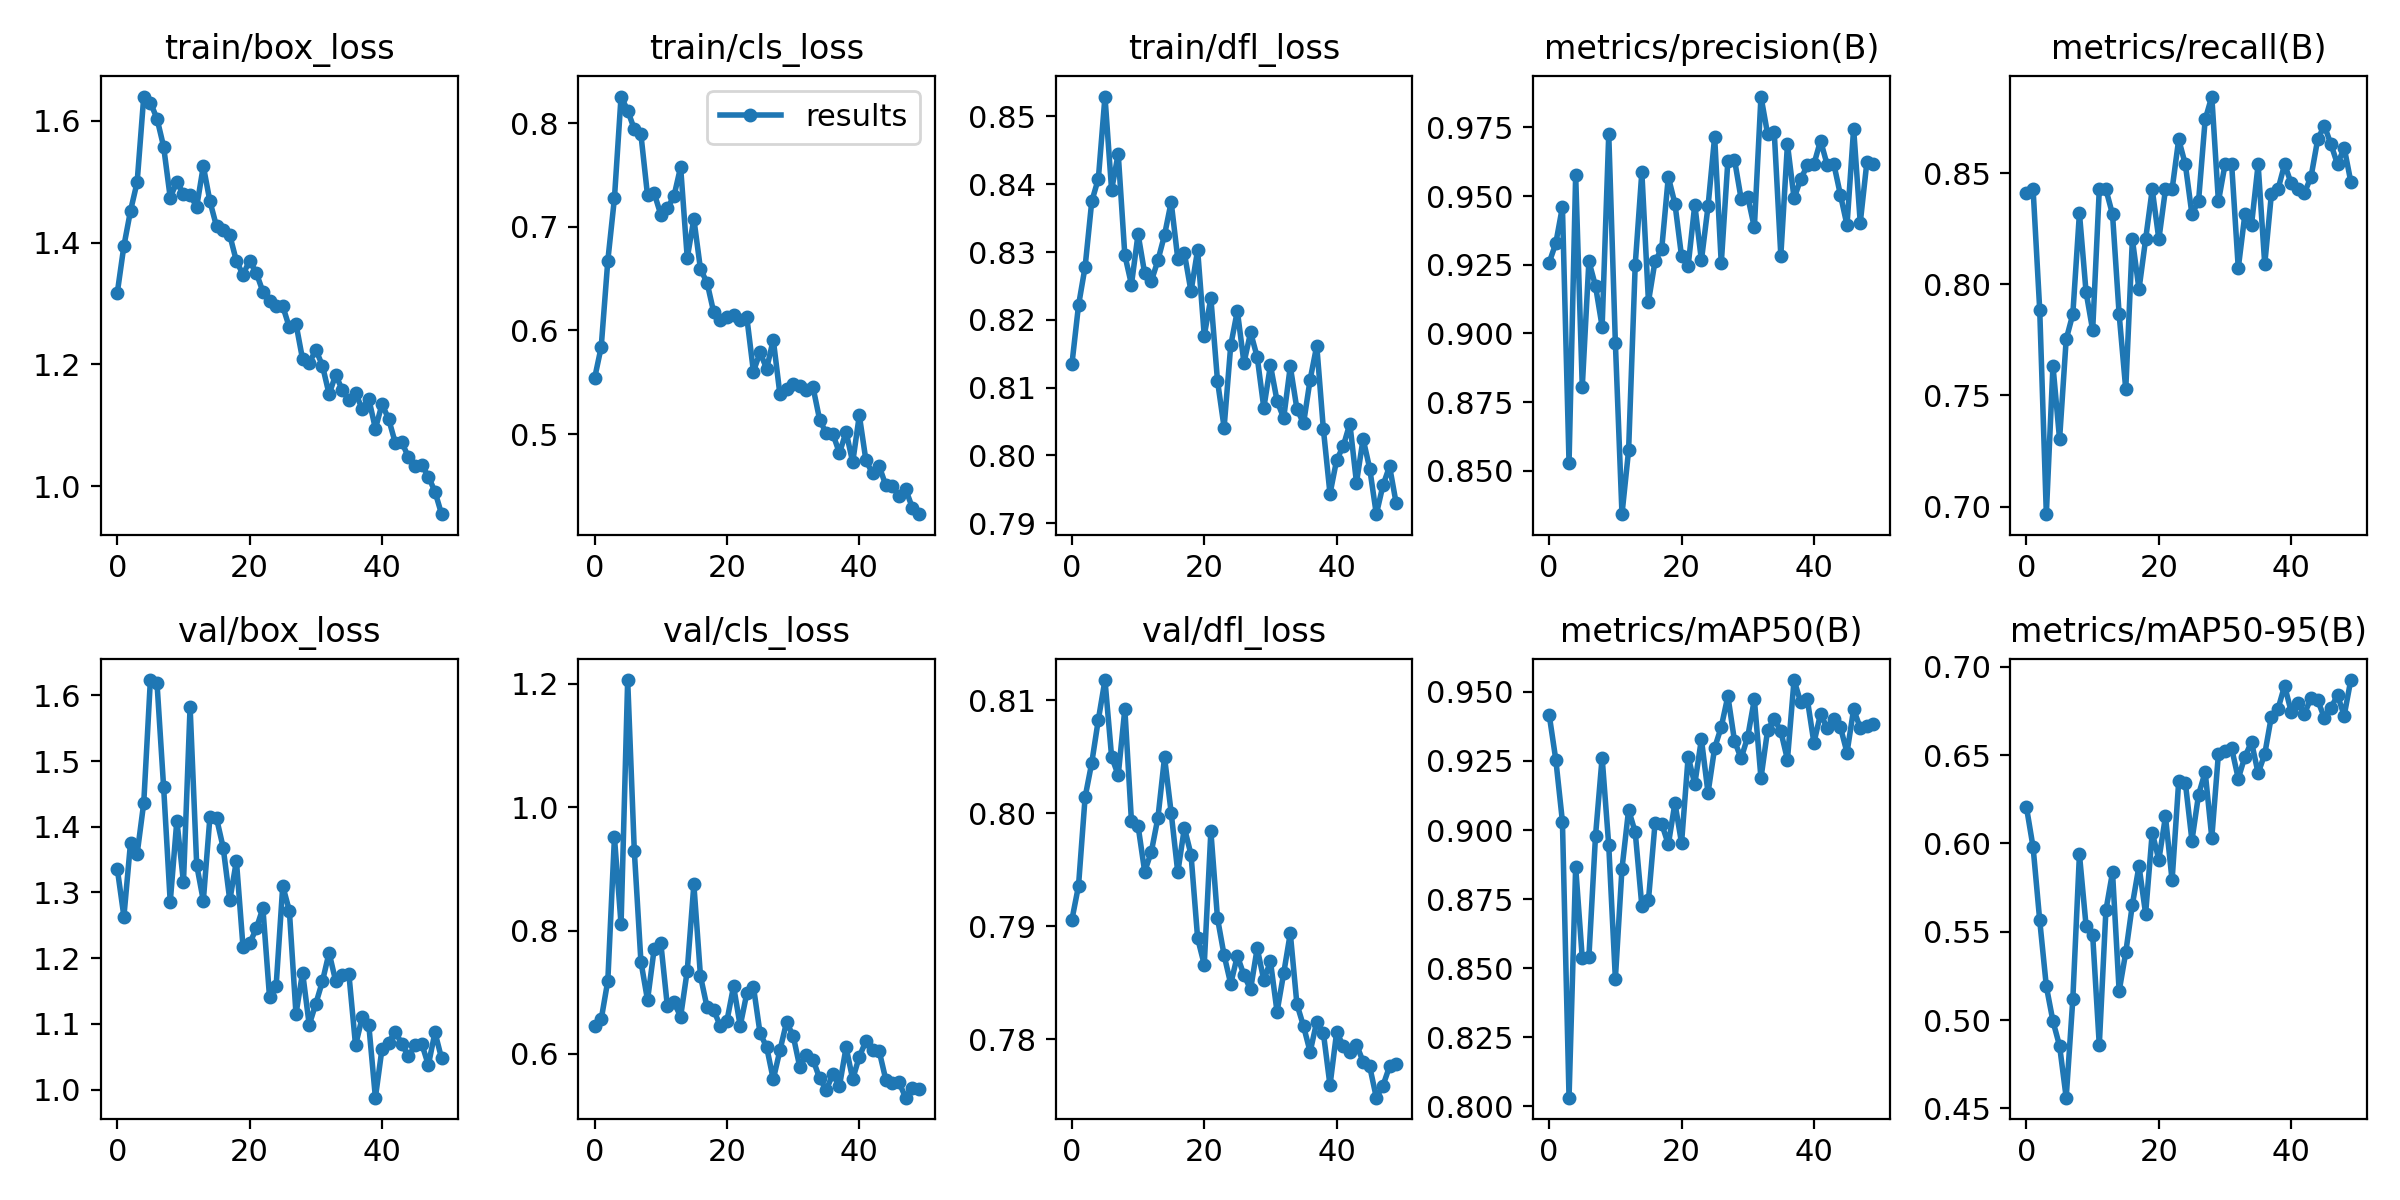

Source data for this figure (header and first rows):
epoch, train/box_loss, train/cls_loss, train/dfl_loss, metrics/precision(B), metrics/recall(B), metrics/mAP50(B), metrics/mAP50-95(B), val/box_loss, val/cls_loss, val/dfl_loss, lr/pg0, lr/pg1, lr/pg2
0, 1.317, 0.5538, 0.8134, 0.9258, 0.841, 0.9417, 0.6204, 1.336, 0.6457, 0.7906, 0.07024, 0.003307, 0.003307
1, 1.395, 0.5839, 0.8221, 0.9328, 0.8427, 0.9254, 0.5978, 1.263, 0.6562, 0.7936, 0.04011, 0.006509, 0.006509
2, 1.452, 0.6674, 0.8278, 0.9461, 0.7885, 0.9031, 0.5564, 1.375, 0.7188, 0.8014, 0.009843, 0.009579, 0.009579
3, 1.499, 0.7276, 0.8375, 0.8528, 0.6966, 0.8032, 0.5191, 1.359, 0.9512, 0.8045, 0.009406, 0.009406, 0.009406
4, 1.64, 0.8257, 0.8408, 0.9577, 0.7634, 0.8867, 0.4994, 1.436, 0.8103, 0.8083, 0.009406, 0.009406, 0.009406
5, 1.63, 0.8123, 0.8529, 0.8806, 0.7303, 0.8536, 0.4854, 1.623, 1.206, 0.8118, 0.009208, 0.009208, 0.009208
6, 1.604, 0.7943, 0.8392, 0.9263, 0.7753, 0.854, 0.4561, 1.619, 0.9296, 0.805, 0.00901, 0.00901, 0.00901
7, 1.558, 0.7892, 0.8445, 0.9173, 0.7865, 0.8979, 0.5118, 1.46, 0.7499, 0.8034, 0.008812, 0.008812, 0.008812
8, 1.474, 0.7302, 0.8295, 0.9025, 0.832, 0.9262, 0.5938, 1.286, 0.6873, 0.8092, 0.008614, 0.008614, 0.008614
9, 1.5, 0.7325, 0.8252, 0.9726, 0.7966, 0.8944, 0.5535, 1.409, 0.77, 0.7993, 0.008416, 0.008416, 0.008416
10, 1.48, 0.7119, 0.8326, 0.8966, 0.7793, 0.8462, 0.5481, 1.315, 0.7803, 0.7989, 0.008218, 0.008218, 0.008218
11, 1.478, 0.7178, 0.8268, 0.8342, 0.8427, 0.8861, 0.4859, 1.583, 0.6771, 0.7948, 0.00802, 0.00802, 0.00802
12, 1.459, 0.7298, 0.8257, 0.8575, 0.8427, 0.9073, 0.5621, 1.342, 0.6837, 0.7966, 0.007822, 0.007822, 0.007822
13, 1.526, 0.7577, 0.8288, 0.9251, 0.8315, 0.8992, 0.5837, 1.288, 0.6606, 0.7996, 0.007624, 0.007624, 0.007624
14, 1.468, 0.6699, 0.8325, 0.9587, 0.7865, 0.8726, 0.5164, 1.415, 0.735, 0.805, 0.007426, 0.007426, 0.007426
15, 1.427, 0.7076, 0.8374, 0.9116, 0.7528, 0.8747, 0.5383, 1.413, 0.8748, 0.8001, 0.007228, 0.007228, 0.007228
16, 1.421, 0.6591, 0.829, 0.9264, 0.8202, 0.9026, 0.5654, 1.368, 0.7261, 0.7948, 0.00703, 0.00703, 0.00703
17, 1.412, 0.646, 0.8298, 0.9307, 0.7977, 0.9023, 0.5873, 1.288, 0.6756, 0.7987, 0.006832, 0.006832, 0.006832
18, 1.369, 0.6175, 0.8242, 0.957, 0.8202, 0.8948, 0.5602, 1.348, 0.6711, 0.7964, 0.006634, 0.006634, 0.006634
19, 1.347, 0.6097, 0.8303, 0.9473, 0.8427, 0.9097, 0.6062, 1.217, 0.645, 0.789, 0.006436, 0.006436, 0.006436
20, 1.37, 0.6132, 0.8177, 0.9281, 0.8202, 0.8953, 0.5907, 1.222, 0.6539, 0.7866, 0.006238, 0.006238, 0.006238
21, 1.35, 0.6145, 0.8232, 0.9247, 0.8427, 0.9265, 0.6153, 1.245, 0.7098, 0.7984, 0.00604, 0.00604, 0.00604
22, 1.319, 0.6099, 0.811, 0.9469, 0.8427, 0.9166, 0.5791, 1.276, 0.6455, 0.7907, 0.005842, 0.005842, 0.005842
23, 1.303, 0.6126, 0.8041, 0.9266, 0.8652, 0.9329, 0.6353, 1.141, 0.6983, 0.7874, 0.005644, 0.005644, 0.005644
24, 1.296, 0.5603, 0.8162, 0.9463, 0.8539, 0.9134, 0.6345, 1.158, 0.709, 0.7849, 0.005446, 0.005446, 0.005446
25, 1.296, 0.5788, 0.8213, 0.9716, 0.8315, 0.9297, 0.6016, 1.31, 0.6337, 0.7874, 0.005248, 0.005248, 0.005248
26, 1.261, 0.5631, 0.8136, 0.9255, 0.8375, 0.9373, 0.6276, 1.272, 0.6111, 0.7857, 0.00505, 0.00505, 0.00505
27, 1.267, 0.591, 0.8181, 0.9629, 0.8741, 0.9485, 0.6404, 1.115, 0.5588, 0.7844, 0.004852, 0.004852, 0.004852
28, 1.208, 0.5384, 0.8145, 0.9633, 0.8844, 0.9323, 0.6032, 1.178, 0.6057, 0.7881, 0.004654, 0.004654, 0.004654
29, 1.202, 0.543, 0.807, 0.949, 0.8373, 0.9259, 0.6508, 1.099, 0.6513, 0.7852, 0.004456, 0.004456, 0.004456
30, 1.224, 0.5482, 0.8133, 0.9498, 0.8539, 0.9337, 0.6523, 1.131, 0.6299, 0.7869, 0.004258, 0.004258, 0.004258
31, 1.198, 0.5465, 0.808, 0.9386, 0.8539, 0.9473, 0.6538, 1.165, 0.5791, 0.7824, 0.00406, 0.00406, 0.00406
32, 1.151, 0.5424, 0.8055, 0.9863, 0.8073, 0.9188, 0.6367, 1.208, 0.5985, 0.7858, 0.003862, 0.003862, 0.003862
33, 1.183, 0.5453, 0.8131, 0.9726, 0.8315, 0.9361, 0.6491, 1.165, 0.5909, 0.7894, 0.003664, 0.003664, 0.003664
34, 1.158, 0.514, 0.8069, 0.9735, 0.8267, 0.9403, 0.6574, 1.174, 0.5607, 0.7831, 0.003466, 0.003466, 0.003466
35, 1.141, 0.5006, 0.8047, 0.9284, 0.8539, 0.9357, 0.6398, 1.175, 0.5415, 0.7812, 0.003268, 0.003268, 0.003268
36, 1.153, 0.5001, 0.8112, 0.9689, 0.809, 0.9255, 0.6506, 1.067, 0.5675, 0.7789, 0.00307, 0.00307, 0.00307
37, 1.127, 0.4816, 0.8162, 0.9492, 0.8404, 0.9543, 0.6719, 1.11, 0.5481, 0.7816, 0.002872, 0.002872, 0.002872
38, 1.143, 0.5021, 0.8038, 0.9561, 0.8427, 0.9462, 0.6761, 1.099, 0.6108, 0.7806, 0.002674, 0.002674, 0.002674
39, 1.094, 0.4726, 0.7943, 0.9612, 0.8539, 0.9473, 0.6893, 0.9877, 0.5592, 0.7759, 0.002476, 0.002476, 0.002476
40, 1.134, 0.5181, 0.7993, 0.9617, 0.8454, 0.9316, 0.6745, 1.062, 0.5957, 0.7806, 0.002278, 0.002278, 0.002278
41, 1.11, 0.4744, 0.8014, 0.9702, 0.8427, 0.9421, 0.6798, 1.072, 0.6209, 0.7794, 0.00208, 0.00208, 0.00208
42, 1.071, 0.462, 0.8047, 0.9615, 0.8411, 0.9369, 0.6735, 1.088, 0.607, 0.7789, 0.001882, 0.001882, 0.001882
43, 1.072, 0.4691, 0.796, 0.9618, 0.8484, 0.9403, 0.6823, 1.069, 0.6048, 0.7795, 0.001684, 0.001684, 0.001684
44, 1.047, 0.4504, 0.8024, 0.9505, 0.8652, 0.9372, 0.6811, 1.05, 0.5584, 0.778, 0.001486, 0.001486, 0.001486
45, 1.032, 0.4499, 0.7981, 0.9394, 0.8714, 0.928, 0.6712, 1.067, 0.5533, 0.7776, 0.001288, 0.001288, 0.001288
46, 1.035, 0.4402, 0.7913, 0.9746, 0.863, 0.9437, 0.6768, 1.07, 0.5542, 0.7748, 0.00109, 0.00109, 0.00109
47, 1.016, 0.4468, 0.7956, 0.9403, 0.8539, 0.9369, 0.6839, 1.037, 0.5292, 0.7759, 0.000892, 0.000892, 0.000892
48, 0.9908, 0.429, 0.7984, 0.9623, 0.8615, 0.9376, 0.6724, 1.087, 0.5453, 0.7776, 0.000694, 0.000694, 0.000694
49, 0.9537, 0.4226, 0.7929, 0.9617, 0.8462, 0.9384, 0.6925, 1.048, 0.5428, 0.7778, 0.000496, 0.000496, 0.000496
